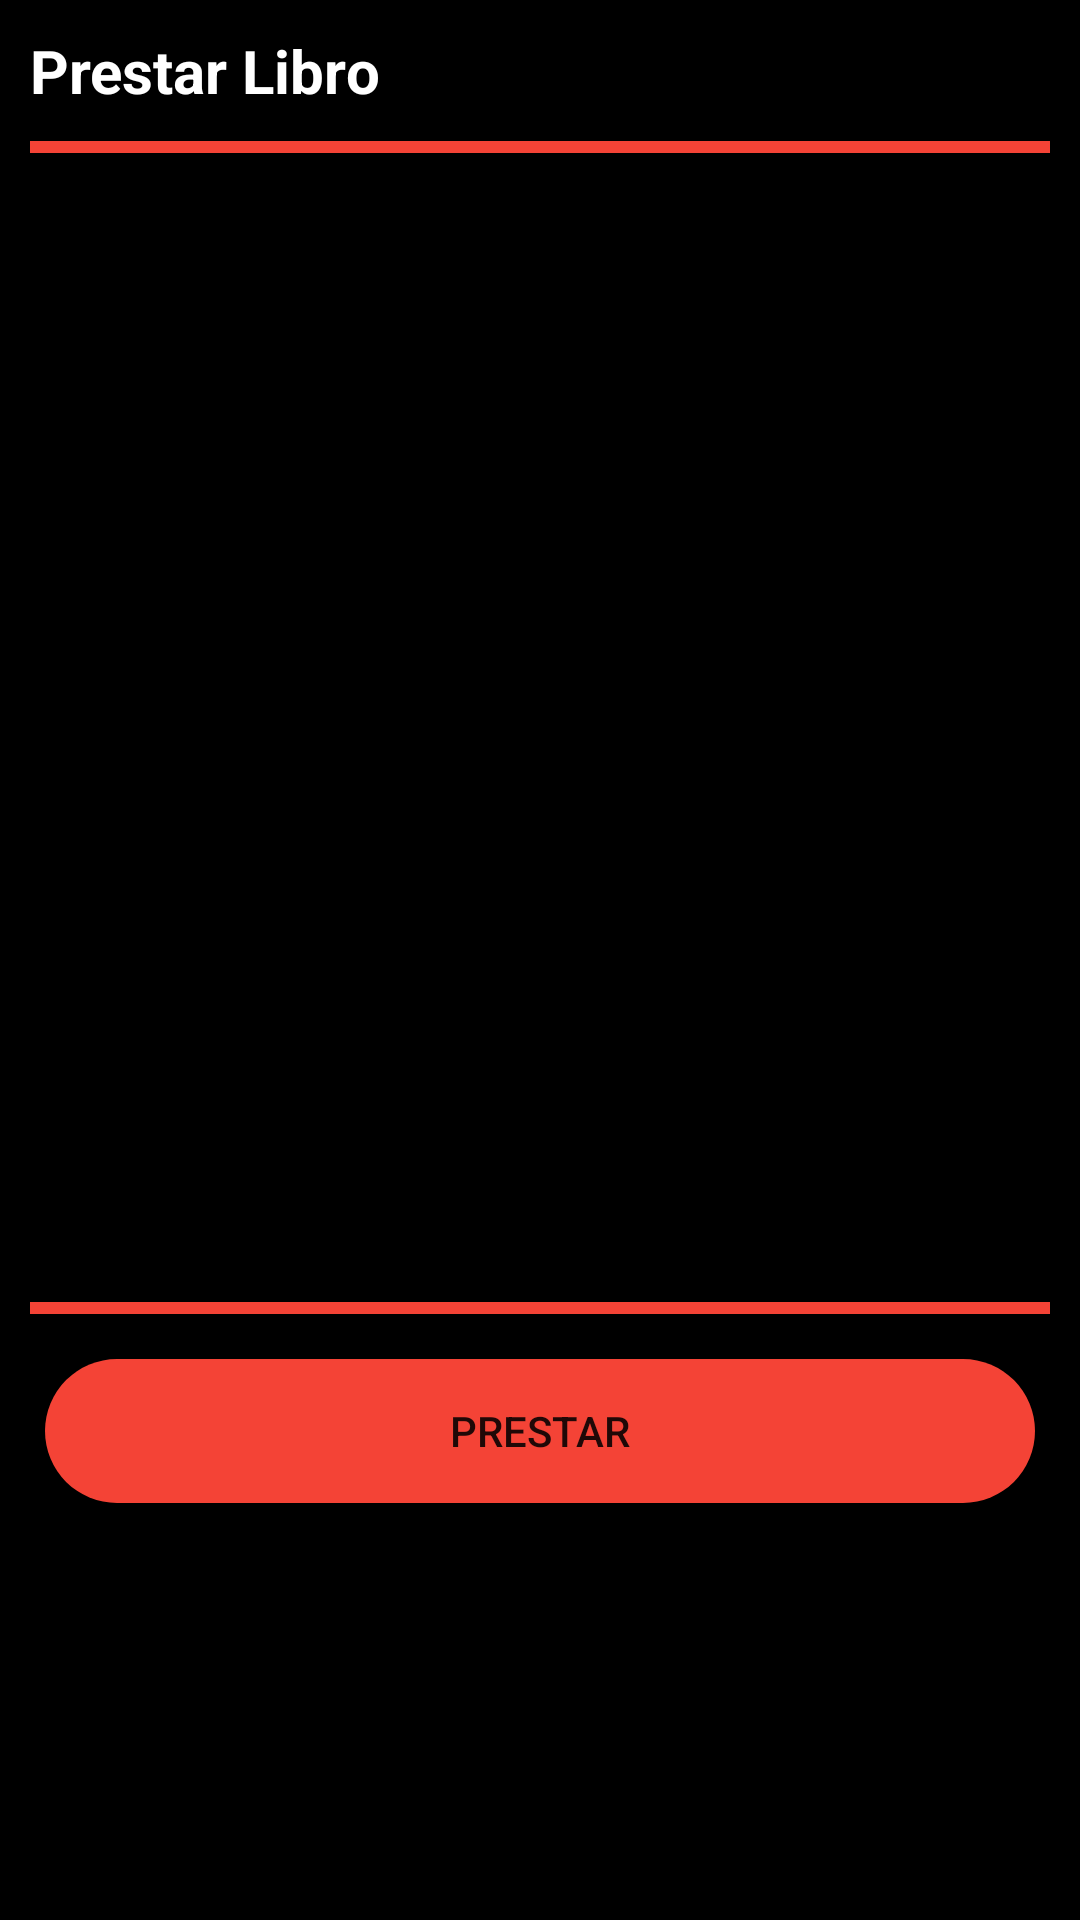

Produce the Android XML layout that renders to this screen, including the resource entries it uses.
<!-- AndroidManifest.xml: application theme Theme.Agendakotlin -->
<!-- res/layout/activity_usu_prestar_libro.xml -->
<?xml version="1.0" encoding="utf-8"?>
<LinearLayout xmlns:android="http://schemas.android.com/apk/res/android"
    xmlns:app="http://schemas.android.com/apk/res-auto"
    xmlns:tools="http://schemas.android.com/tools"
    android:layout_width="match_parent"
    android:orientation="vertical"
    android:background="@color/black"
    android:layout_height="match_parent"
    tools:context=".UsuPrestarLibro">
    <TextView
        android:id="@+id/textViewPrestar"
        android:layout_width="match_parent"
        android:layout_height="wrap_content"
        android:layout_margin="10dp"
        android:text="Prestar Libro"
        android:textColor="@color/white"
        android:textSize="20dp"
        android:textStyle="bold"
        app:layout_constraintEnd_toEndOf="parent"
        app:layout_constraintStart_toStartOf="parent"
        app:layout_constraintTop_toTopOf="parent" />

    <View
        android:id="@+id/viewPrestar"
        android:layout_width="match_parent"
        android:layout_height="4dp"
        android:layout_marginLeft="10dp"
        android:layout_marginRight="10dp"
        android:background="#F44336"
        app:layout_constraintBottom_toBottomOf="@id/textView"
 />


    <ImageView
        android:layout_marginTop="20dp"
        android:id="@+id/imageViewPrestarLibro"
        android:layout_gravity="center"
        android:layout_width="200dp"
        android:layout_height="250dp"
        tools:srcCompat="@tools:sample/avatars" />

    <TextView
        android:layout_marginTop="20dp"
        android:id="@+id/textViewPrestarNombre"
        android:layout_width="match_parent"
        android:gravity="center"
        android:textColor="@color/white"
        android:layout_height="wrap_content"
        android:hint="Nombre Libro" />

    <TextView
        android:id="@+id/textViewDescripcionPrestar"
        android:layout_marginTop="15dp"
        android:layout_width="match_parent"
        android:layout_height="wrap_content"
        android:textColor="@color/white"
        android:gravity="center"
        android:hint="Descripcion Libro" />

    <View
        android:id="@+id/view8"
        android:layout_width="match_parent"
        android:layout_height="4dp"
        android:layout_marginRight="10dp"
        android:layout_marginLeft="10dp"
        android:layout_marginTop="40dp"

        android:background="#F44336"
        app:layout_constraintStart_toStartOf="@id/buttonPrestar"
        tools:ignore="MissingConstraints"
        tools:layout_editor_absoluteY="646dp" />

    <Button
        android:id="@+id/buttonPrestarConfirma"
        android:layout_width="match_parent"
        android:background="@drawable/custom_button"
        android:layout_height="wrap_content"
        android:layout_gravity="center"
        android:layout_margin="15dp"
        android:text="Prestar" />

</LinearLayout>
<!-- resources referenced by this layout -->
<resources>
  <color name="black">#FF000000</color>
  <color name="white">#FFFFFFFF</color>
  <!-- drawable custom_button (drawable) -->
  <?xml version="1.0" encoding="utf-8"?>
  <shape xmlns:android="http://schemas.android.com/apk/res/android" android:shape="rectangle">
  <solid android:color="#F44336"/>
      <corners android:radius="100dp"/>
      <stroke android:color="#F44336"/>
  </shape>
  <style name="Theme.Agendakotlin" parent="Theme.MaterialComponents.DayNight.NoActionBar">
          
          <item name="colorPrimary">#F44336</item>
          <item name="colorPrimaryVariant">@color/black</item>
          <item name="colorOnPrimary">@color/white</item>
          
          <item name="colorSecondary">@color/teal_200</item>
          <item name="colorSecondaryVariant">@color/teal_700</item>
          <item name="colorOnSecondary">@color/black</item>
          
          <item name="android:statusBarColor" tools:targetApi="l">?attr/colorPrimaryVariant</item>
          
      </style>
  <color name="teal_200">#FF03DAC5</color>
  <color name="teal_700">#FF018786</color>
</resources>
